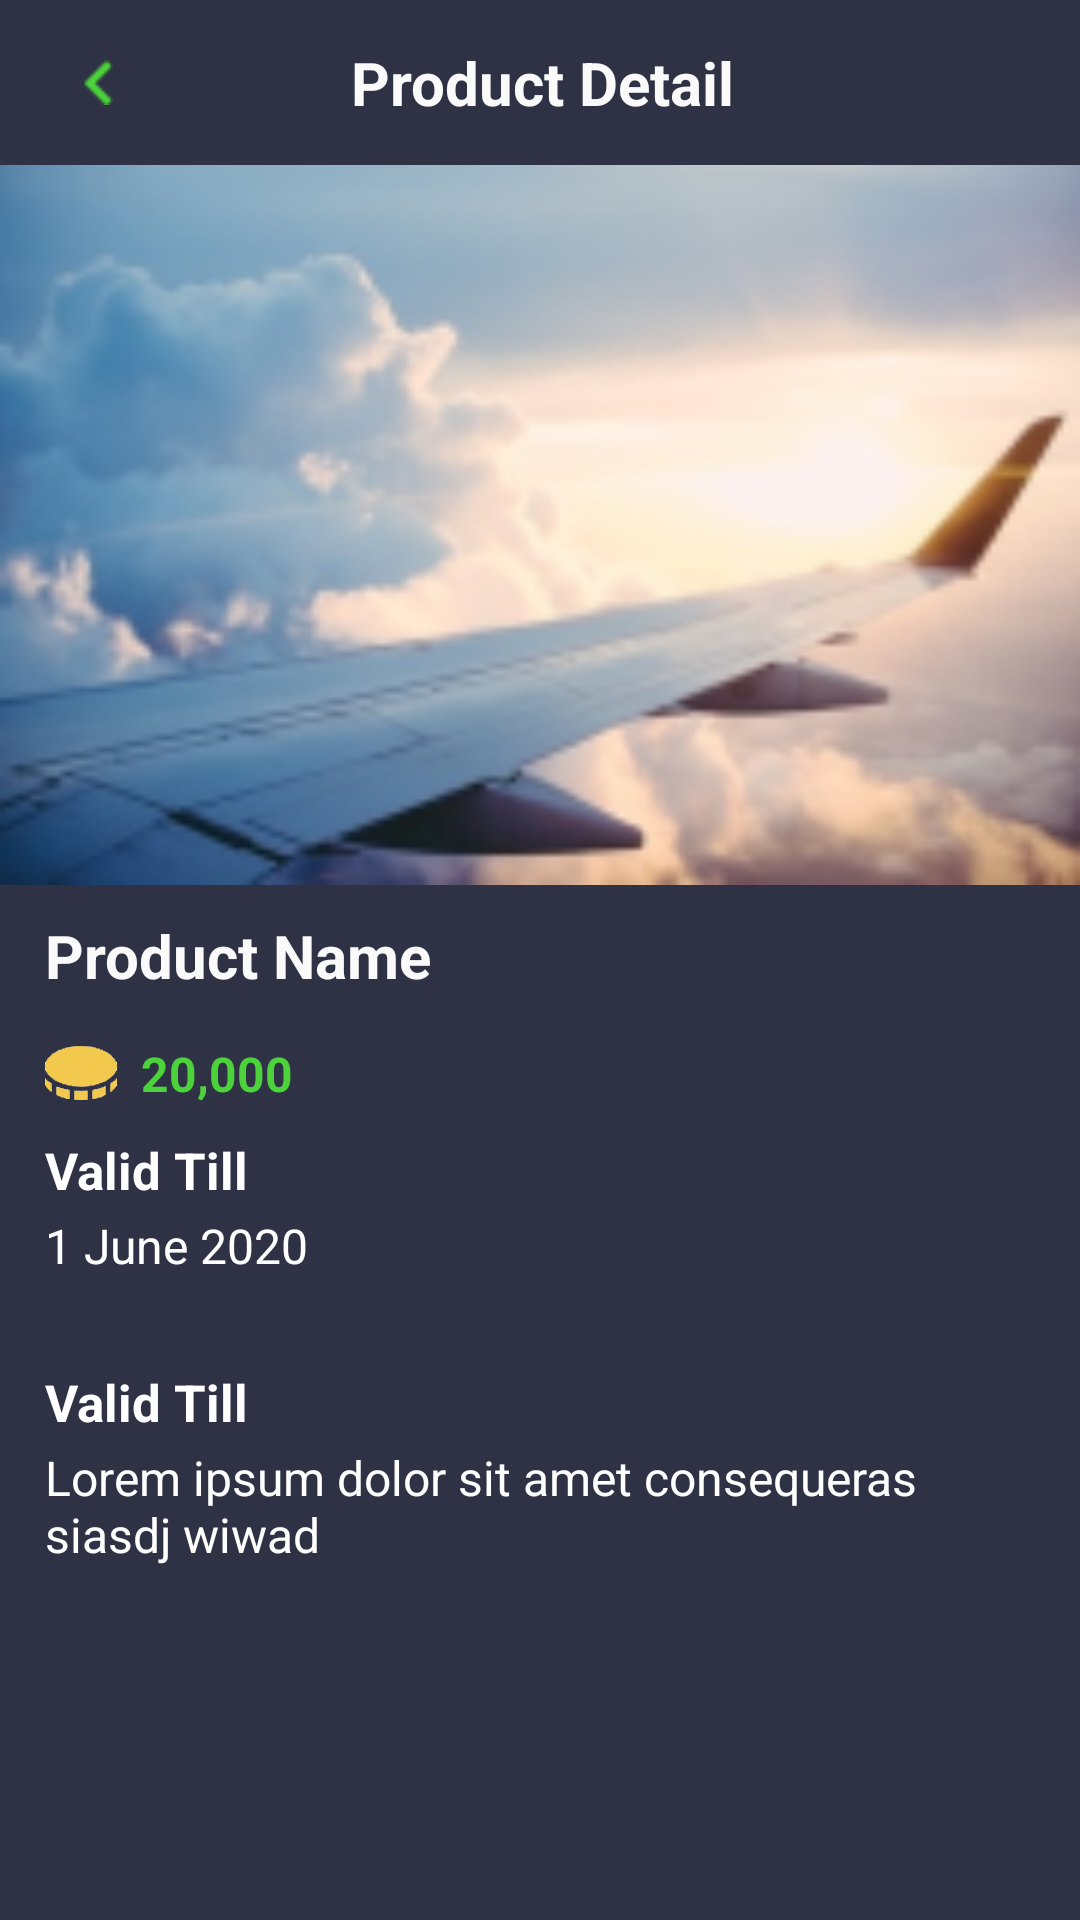

Write the Android layout XML for this screen, with the resource values it uses.
<!-- AndroidManifest.xml: application theme AppTheme -->
<!-- res/layout/activity_product_details.xml -->
<?xml version="1.0" encoding="utf-8"?>
<FrameLayout xmlns:android="http://schemas.android.com/apk/res/android"
    xmlns:app="http://schemas.android.com/apk/res-auto"
    xmlns:tools="http://schemas.android.com/tools"
    android:layout_width="match_parent"
    android:background="@color/background"
    android:layout_height="match_parent"
    tools:context=".ProductDetailsActivity">
    <LinearLayout
        android:layout_width="match_parent"
        android:background="@color/background"
        android:orientation="vertical"
        android:layout_height="match_parent"
        tools:context=".ProductDetailsActivity">

        <LinearLayout
            android:layout_width="match_parent"
            android:layout_height="wrap_content"
            android:layout_weight="1"
            android:orientation="vertical">

            
            <LinearLayout
                android:layout_width="match_parent"
                android:layout_height="wrap_content"
                android:layout_weight="0"
                android:orientation="horizontal"
                android:paddingLeft="15dp"
                android:paddingTop="10dp"
                android:paddingRight="15dp"
                android:paddingBottom="10dp">

                <ImageView
                    android:id="@+id/backCaret"
                    android:layout_width="35dp"
                    android:layout_height="35dp"
                    android:padding="10dp"
                    android:src="@drawable/chevronleft" />

                <LinearLayout
                    android:layout_width="wrap_content"
                    android:layout_height="match_parent"
                    android:layout_weight="1"
                    android:orientation="vertical">

                    <TextView

                        android:layout_width="wrap_content"
                        android:layout_height="match_parent"
                        android:layout_gravity="center"
                        android:layout_marginStart="-17dp"
                        android:gravity="center"
                        android:text="Product Detail"
                        android:textColor="#fafafa"
                        android:textSize="20sp"
                        android:textStyle="bold" />
                </LinearLayout>

            </LinearLayout>

            <ImageView
                android:id="@+id/imageViewPD"
                android:layout_width="match_parent"
                android:layout_height="wrap_content"
                android:src="@drawable/shopping_1"
                android:adjustViewBounds="true" />
            <TextView
                android:id="@+id/textViewPDName"
                android:layout_width="wrap_content"
                android:layout_height="wrap_content"
                android:gravity="center"
                android:layout_marginTop="10dp"
                android:text="Product Name"
                android:paddingLeft="15dp"
                android:paddingRight="15dp"
                android:textColor="#fafafa"
                android:textSize="20sp"
                android:textStyle="bold" />

            <LinearLayout
                android:layout_marginTop="15dp"
                android:layout_width="wrap_content"
                android:layout_height="wrap_content"
                android:paddingLeft="15dp"
                android:paddingRight="15dp"
                android:orientation="horizontal">

                <ImageView
                    android:src="@drawable/coins"
                    android:layout_width="wrap_content"
                    android:layout_gravity="center"
                    android:adjustViewBounds="true"
                    android:layout_height="18dp"/>

                <TextView
                    android:id="@+id/textViewPDPrice"
                    android:layout_marginLeft="8dp"
                    android:textStyle="bold"
                    android:layout_width="wrap_content"
                    android:layout_height="wrap_content"
                    android:textSize="16sp"
                    android:textColor="@color/razer_green"
                    android:text="20,000"/>
            </LinearLayout>
            <TextView
                android:layout_width="wrap_content"
                android:layout_height="wrap_content"
                android:layout_marginTop="10dp"
                android:paddingLeft="15dp"
                android:paddingRight="15dp"
                android:text="Valid Till"
                android:textColor="#fff"
                android:textSize="17sp"
                android:textStyle="bold" />

            <TextView
                android:layout_width="wrap_content"
                android:layout_height="wrap_content"
                android:layout_marginTop="3dp"
                android:paddingLeft="15dp"
                android:paddingRight="15dp"
                android:text="1 June 2020"
                android:textColor="#fff"
                android:textSize="16sp" />

            <TextView
                android:layout_width="wrap_content"
                android:layout_height="wrap_content"
                android:layout_marginTop="30dp"
                android:paddingLeft="15dp"
                android:paddingRight="15dp"
                android:text="Valid Till"
                android:textColor="#fff"
                android:textSize="17sp"
                android:textStyle="bold" />

            <TextView
                android:id="@+id/textViewPDDescription"
                android:layout_width="wrap_content"
                android:layout_height="wrap_content"
                android:layout_marginTop="3dp"
                android:paddingLeft="15dp"
                android:paddingRight="15dp"
                android:text="Lorem ipsum dolor sit amet consequeras siasdj wiwad"
                android:textColor="#fff"
                android:textSize="16sp" />




        </LinearLayout>
        <Button
            android:visibility="gone"
            android:id="@+id/buttonPDRedeem"
            android:layout_marginRight="15dp"
            android:layout_marginLeft="15dp"
            android:layout_marginBottom="20dp"
            android:layout_width="match_parent"
            android:layout_height="60dp"
            android:background="@color/razer_green"
            android:textColor="#fff"
            android:textSize="18sp"
            android:textStyle="bold"
            android:textAllCaps="false"
            android:text="Redeem"/>

        <Button
            android:visibility="gone"

            android:id="@+id/buttonPDInsufficient"
            android:layout_marginRight="15dp"
            android:layout_marginLeft="15dp"
            android:layout_marginBottom="20dp"
            android:layout_width="match_parent"
            android:layout_height="60dp"
            android:background="#F44336"
            android:textColor="#fff"
            android:textSize="18sp"
            android:textStyle="bold"
            android:clickable="false"
            android:textAllCaps="false"
            android:text="Insufficient Amount"/>
    </LinearLayout>

    <LinearLayout
        android:visibility="gone"
        android:id="@+id/linearLayoutPDOverlay"
        android:orientation="vertical"
        android:layout_width="match_parent"
        android:layout_height="match_parent"
        android:background="#AC000000"/>

    <LinearLayout
        android:visibility="gone"
        android:id="@+id/linearLayoutDialog"
        android:orientation="vertical"
        android:layout_width="match_parent"
        android:layout_height="wrap_content"
        android:layout_marginLeft="30dp"
        android:layout_marginRight="30dp"
        android:layout_gravity="center"
        android:padding="15sp"
        android:background="@drawable/item_mailbox_reward_breadcrumb">
        <TextView
            android:id="@+id/textViewPDCost"
            android:layout_width="wrap_content"
            android:layout_height="wrap_content"
            android:textSize="17sp"
            android:textStyle="bold"
            android:text="Would you like to redeem this with 20,000 coins?"/>

        <TextView
            android:id="@+id/textViewPDBalance"
            android:layout_width="wrap_content"
            android:layout_height="wrap_content"
            android:textSize="16sp"
            android:layout_marginTop="6dp"
            android:text="Remaining balance: 1000 coins"/>

        <LinearLayout
            android:layout_marginTop="20dp"
            android:layout_width="match_parent"
            android:layout_height="wrap_content">
            <Button
                android:id="@+id/buttonCancel"

                android:layout_width="140dp"
                android:layout_height="wrap_content"
                android:textAllCaps="false"
                android:textColor="#7C7C7C"
                android:background="@drawable/outline_button"
                android:text="Cancel"/>
            <View
                android:layout_width="wrap_content"
                android:layout_height="0dp"
                android:layout_weight="1"/>
            <Button
                android:id="@+id/buttonConfirm"

                android:layout_width="140dp"
                android:layout_height="wrap_content"
                android:textAllCaps="false"
                android:textColor="#ffffff"
                android:background="@color/razer_green"
                android:text="Confirm"/>
        </LinearLayout>
    </LinearLayout>
</FrameLayout>
<!-- resources referenced by this layout -->
<resources>
  <color name="background">#2F3144</color>
  <color name="razer_green">#4CD33B</color>
  <!-- drawable chevronleft: png bitmap (drawable, 310 bytes) -->
  <!-- drawable coins: png bitmap (drawable, 8641 bytes) -->
  <!-- drawable item_mailbox_reward_breadcrumb (drawable) -->
  <?xml version="1.0" encoding="utf-8"?>
  <shape xmlns:android="http://schemas.android.com/apk/res/android"
      android:shape="rectangle">
      <solid android:color="#ffc107" />
      <corners android:radius="8dp" />
  </shape>
  <!-- drawable outline_button (drawable) -->
  <?xml version="1.0" encoding="utf-8"?>
  <shape xmlns:android="http://schemas.android.com/apk/res/android"
      android:shape="rectangle">
      <stroke android:width="8px" android:color="#7C7C7C" />
  </shape>
  <!-- drawable shopping_1: png bitmap (drawable, 34955 bytes) -->
  <style name="AppTheme" parent="Theme.AppCompat.Light">
          
          <item name="colorPrimary">@color/colorPrimary</item>
          <item name="colorPrimaryDark">#4CAF50</item>
          <item name="colorAccent">@color/colorAccent</item>
          <item name="buttonStyle">@style/MyButton</item>
      </style>
  <color name="colorPrimary">#8BC34A</color>
  <color name="colorAccent">#FFA000</color>
  <style name="MyButton" parent="Widget.AppCompat.Button">
          <item name="android:textAllCaps">false</item>
      </style>
</resources>
